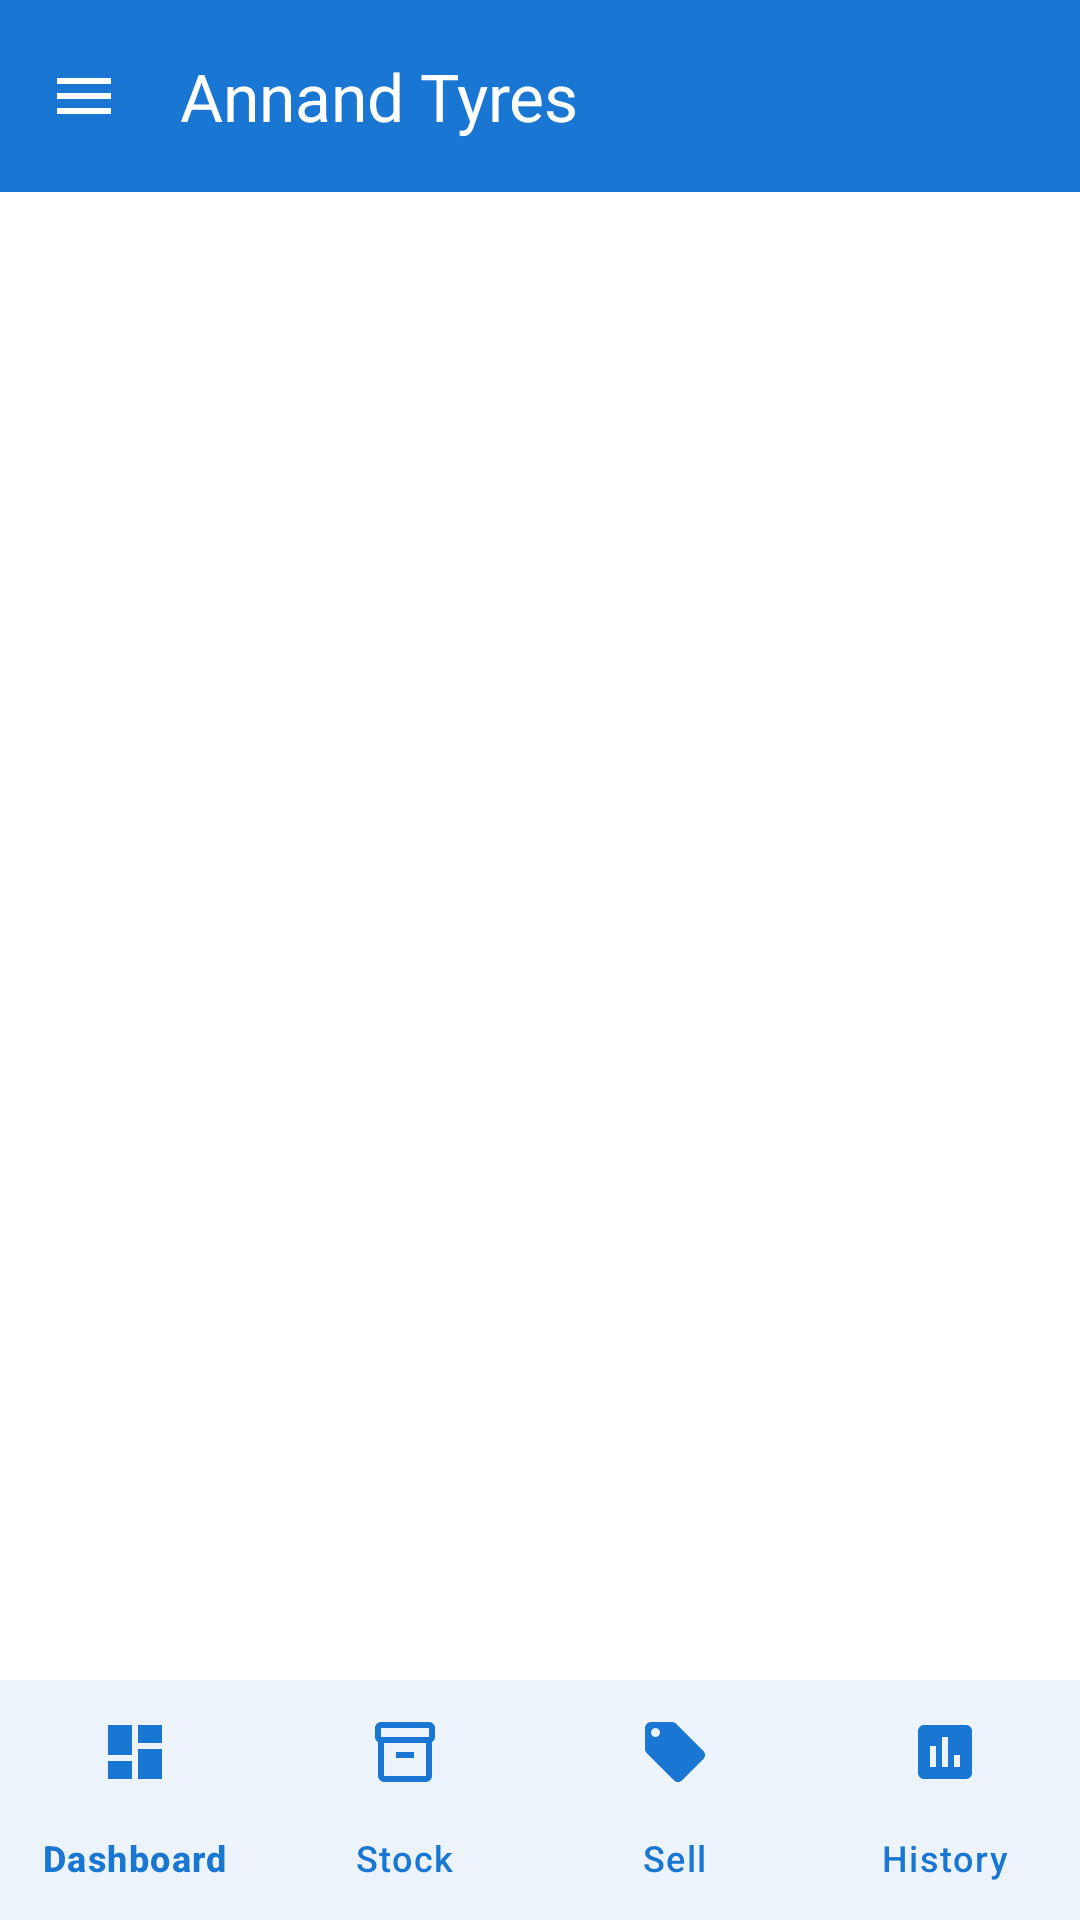

Here is an Android app screen rendered from its layout file. Give the layout XML and the strings, colors and styles it references.
<!-- AndroidManifest.xml: application theme Theme.SmartTireInventory -->
<!-- res/layout/activity_main.xml -->
<?xml version="1.0" encoding="utf-8"?>
<androidx.drawerlayout.widget.DrawerLayout
    xmlns:android="http://schemas.android.com/apk/res/android"
    xmlns:app="http://schemas.android.com/apk/res-auto"
    xmlns:tools="http://schemas.android.com/tools"
    android:id="@+id/drawerLayout"
    android:layout_width="match_parent"
    android:layout_height="match_parent"
    android:fitsSystemWindows="true"
    tools:openDrawer="start">

    
    <androidx.coordinatorlayout.widget.CoordinatorLayout
        android:layout_width="match_parent"
        android:layout_height="match_parent"
        android:background="@color/background">

        
        <com.google.android.material.appbar.AppBarLayout
            android:id="@+id/appBarLayout"
            android:layout_width="match_parent"
            android:layout_height="wrap_content"
            android:theme="@style/ThemeOverlay.Material3.Dark.ActionBar">

            <com.google.android.material.appbar.MaterialToolbar
                android:id="@+id/toolbar"
                android:layout_width="match_parent"
                android:layout_height="?attr/actionBarSize"
                android:background="@color/primary"
                app:title="@string/app_name"
                app:titleTextColor="@color/white"
                app:navigationIcon="@drawable/ic_menu"
                app:navigationIconTint="@color/white"/>

        </com.google.android.material.appbar.AppBarLayout>

        
        <FrameLayout
            android:id="@+id/fragmentContainer"
            android:layout_width="match_parent"
            android:layout_height="match_parent"
            app:layout_behavior="@string/appbar_scrolling_view_behavior"
            android:layout_marginBottom="56dp"/>

        
        <com.google.android.material.bottomnavigation.BottomNavigationView
            android:id="@+id/bottomNavigationView"
            android:layout_width="match_parent"
            android:layout_height="wrap_content"
            android:layout_gravity="bottom"
            android:background="@color/surface"
            app:menu="@menu/bottom_nav_menu"
            app:itemIconTint="@color/primary"
            app:itemTextColor="@color/primary"
            app:labelVisibilityMode="labeled"/>

    </androidx.coordinatorlayout.widget.CoordinatorLayout>

    
    <com.google.android.material.navigation.NavigationView
        android:id="@+id/navigationView"
        android:layout_width="wrap_content"
        android:layout_height="match_parent"
        android:layout_gravity="start"
        android:fitsSystemWindows="true"
        app:headerLayout="@layout/nav_header"
        app:menu="@menu/drawer_menu"
        app:itemIconTint="@color/text_primary"
        app:itemTextColor="@color/text_primary"/>

</androidx.drawerlayout.widget.DrawerLayout>
<!-- res/layout/nav_header.xml (included above) -->
<?xml version="1.0" encoding="utf-8"?>
<LinearLayout
    xmlns:android="http://schemas.android.com/apk/res/android"
    android:layout_width="match_parent"
    android:layout_height="180dp"
    android:orientation="vertical"
    android:gravity="bottom"
    android:padding="@dimen/padding_medium"
    android:background="@drawable/bg_login_gradient">

    <ImageView
        android:layout_width="90dp"
        android:layout_height="90dp"
        android:src="@drawable/ic_action_name"
        android:scaleType="centerInside"
        android:contentDescription="@string/app_name"/>

    <TextView
        android:layout_width="wrap_content"
        android:layout_height="wrap_content"
        android:text="@string/app_name"
        android:textColor="@color/white"
        android:textSize="@dimen/text_size_large"
        android:textStyle="bold"
        android:layout_marginTop="@dimen/margin_small"/>

    <TextView
        android:id="@+id/tvUserName"
        android:layout_width="wrap_content"
        android:layout_height="wrap_content"
        android:text="System Administrator"
        android:textColor="@color/white"
        android:alpha="0.8"
        android:textSize="@dimen/text_size_normal"/>

</LinearLayout>
<!-- resources referenced by this layout -->
<resources>
  <color name="background">#FFFFFF</color>
  <color name="primary">#1976D2</color>
  <color name="surface">#FFFFFF</color>
  <color name="text_primary">#000000</color>
  <color name="white">#FFFFFF</color>
  <dimen name="margin_small">8dp</dimen>
  <dimen name="padding_medium">16dp</dimen>
  <dimen name="text_size_large">18sp</dimen>
  <dimen name="text_size_normal">14sp</dimen>
  <!-- drawable bg_login_gradient (drawable) -->
  <?xml version="1.0" encoding="utf-8"?>
  <shape xmlns:android="http://schemas.android.com/apk/res/android"
      android:shape="rectangle">
      <gradient
          android:angle="135"
          android:startColor="@color/primary_dark"
          android:centerColor="@color/primary"
          android:endColor="@color/primary_light"
          android:type="linear"/>
  </shape>
  <!-- drawable ic_action_name: png bitmap (drawable-hdpi, 749 bytes) -->
  <!-- drawable ic_menu (drawable) -->
  <?xml version="1.0" encoding="utf-8"?>
  <vector xmlns:android="http://schemas.android.com/apk/res/android"
      android:width="24dp"
      android:height="24dp"
      android:viewportWidth="24"
      android:viewportHeight="24"
      android:tint="?attr/colorControlNormal">
      <path
          android:fillColor="@android:color/white"
          android:pathData="M3,18h18v-2H3v2zM3,13h18v-2H3v2zM3,6v2h18V6H3z"/>
  </vector>
  <string name="app_name">Annand Tyres</string>
  <style name="Theme.SmartTireInventory" parent="Base.Theme.SmartTireInventory" />
  <color name="primary_dark">#0D47A1</color>
  <color name="primary_light">#BBDEFB</color>
  <style name="Base.Theme.SmartTireInventory" parent="Theme.Material3.Light.NoActionBar">
          
          <item name="colorPrimary">@color/primary</item>
          <item name="colorPrimaryDark">@color/primary_dark</item>
          <item name="colorAccent">@color/accent</item>
  
          
          <item name="android:colorBackground">@color/background</item>
          <item name="colorSurface">@color/surface</item>
  
          
          <item name="android:textColorPrimary">@color/text_primary</item>
          <item name="android:textColorSecondary">@color/text_secondary</item>
          <item name="android:textColorHint">@color/text_hint</item>
  
          
          <item name="android:statusBarColor">@color/primary_dark</item>
          <item name="android:windowLightStatusBar">false</item>
  
          
          <item name="android:navigationBarColor">@color/background</item>
      </style>
  <color name="accent">#1E88E5</color>
  <color name="text_secondary">#757575</color>
  <color name="text_hint">#9E9E9E</color>
</resources>
